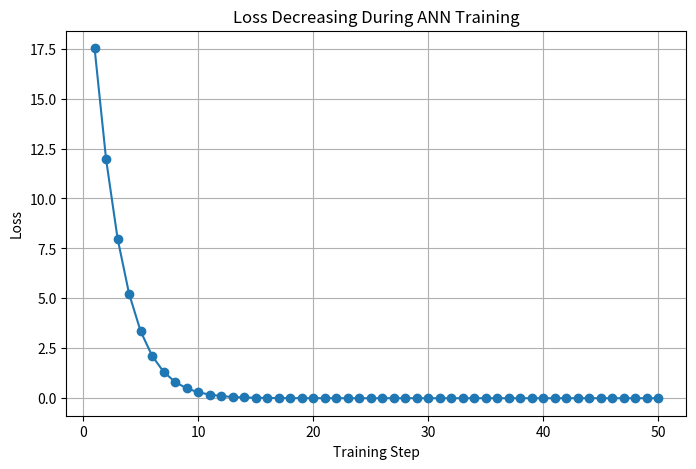
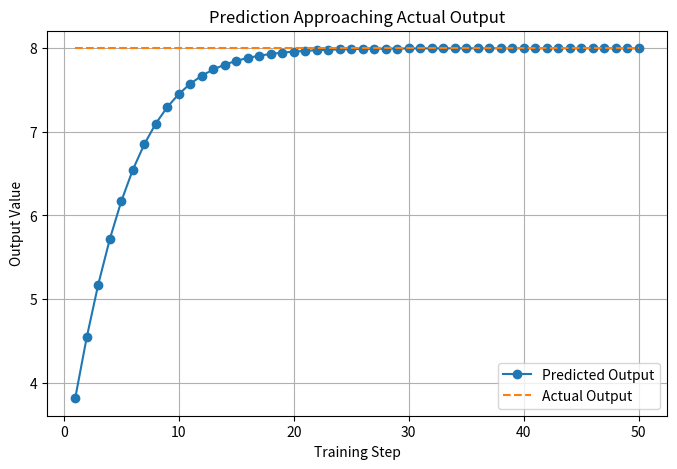
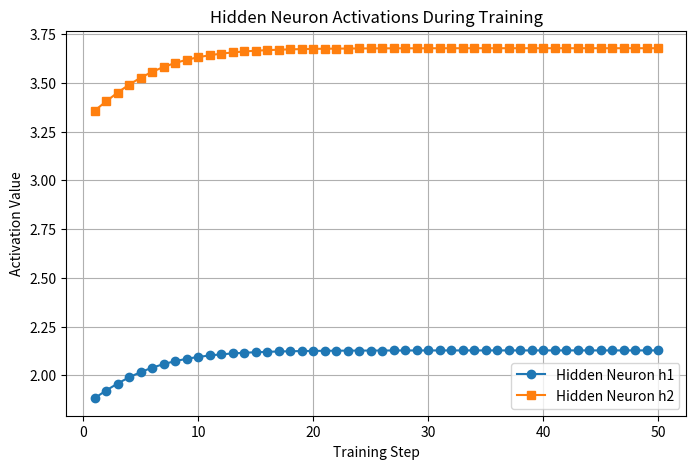
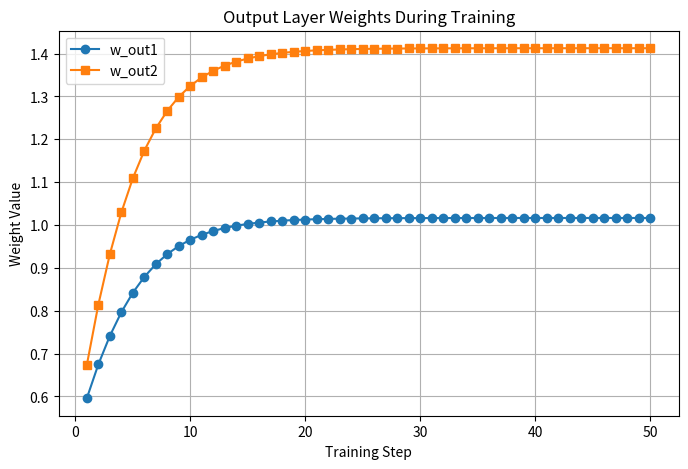
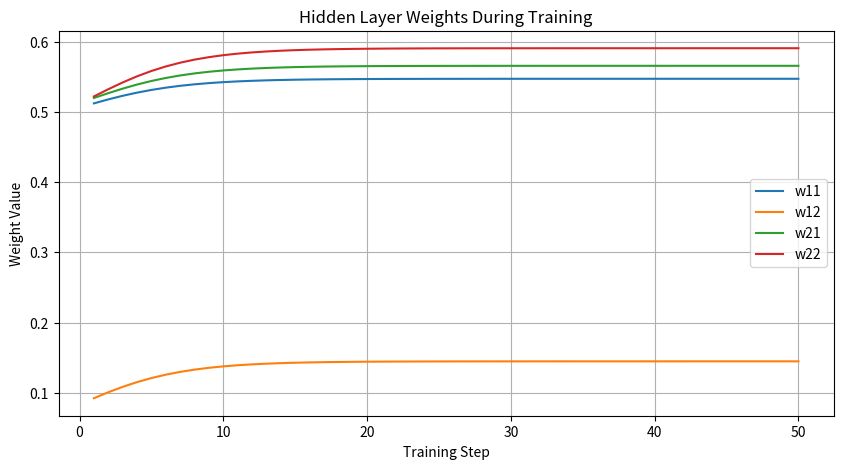
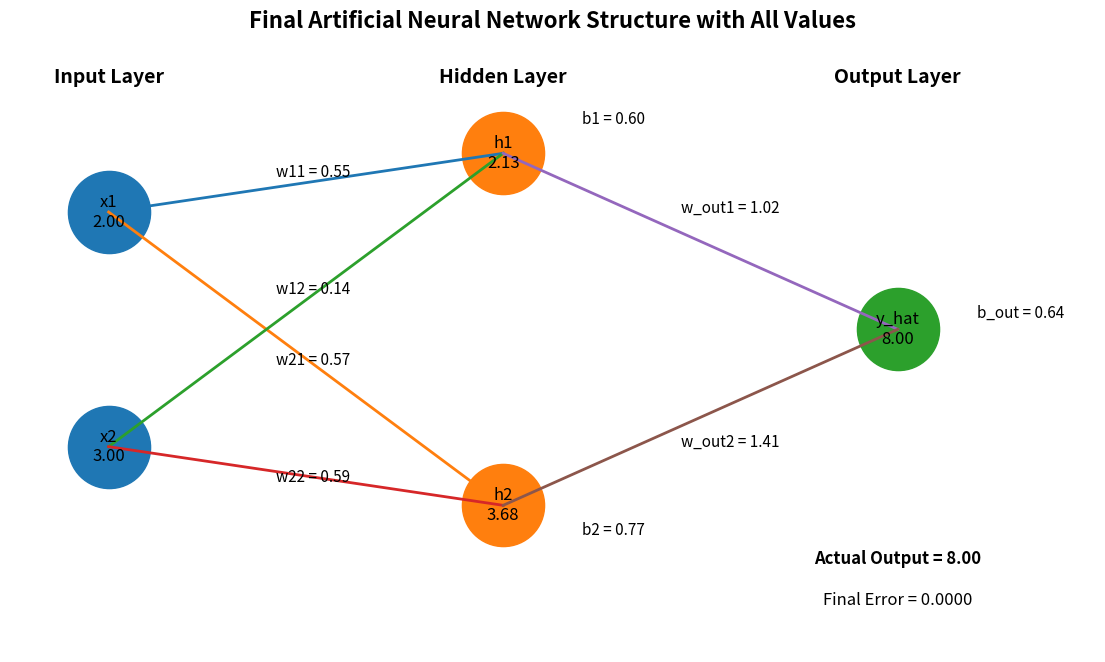

Write Python code to recreate these figures, in order.
# ---------------------------------------------------------
# Network : 2 Inputs -> 2 Hidden Neurons -> 1 Output
# ---------------------------------------------------------

import random
import matplotlib.pyplot as plt

print("\n==========================================================")
print("      KISHOR MULTI-NEURON ANN TRAINING DEMO")
print("==========================================================\n")

# ---------------------------------------------------------
# STEP 1 : INPUT DATA
# ---------------------------------------------------------
# Simple input values
x1 = 2.0
x2 = 3.0

# Expected output
actual_output = 8.0

print("INPUT DATA")
print("----------")
print(f"x1 = {x1}")
print(f"x2 = {x2}")
print(f"Actual Output = {actual_output}")

# ---------------------------------------------------------
# STEP 2 : INITIAL RANDOM WEIGHTS AND BIASES
# ---------------------------------------------------------

# Hidden neuron 1
w11 = random.uniform(0, 1)
w12 = random.uniform(0, 1)
b1 = random.uniform(0, 1)

# Hidden neuron 2
w21 = random.uniform(0, 1)
w22 = random.uniform(0, 1)
b2 = random.uniform(0, 1)

# Output neuron
w_out1 = random.uniform(0, 1)
w_out2 = random.uniform(0, 1)
b_out = random.uniform(0, 1)

learning_rate = 0.01

print("\nINITIAL PARAMETERS")
print("------------------")
print(f"w11 = {w11:.4f}, w12 = {w12:.4f}, b1 = {b1:.4f}")
print(f"w21 = {w21:.4f}, w22 = {w22:.4f}, b2 = {b2:.4f}")
print(f"w_out1 = {w_out1:.4f}, w_out2 = {w_out2:.4f}, b_out = {b_out:.4f}")
print(f"Learning Rate = {learning_rate}")

# ---------------------------------------------------------
# STEP 3 : LISTS FOR GRAPHICAL REPRESENTATION
# ---------------------------------------------------------

steps = []
loss_list = []
prediction_list = []
actual_list = []

h1_list = []
h2_list = []

w11_list = []
w12_list = []
w21_list = []
w22_list = []
wout1_list = []
wout2_list = []

# ---------------------------------------------------------
# STEP 4 : TRAINING LOOP
# ---------------------------------------------------------

for step in range(1, 51):

    print(f"\n==================== TRAINING STEP {step} ====================")

    # -----------------------------------------------------
    # FORWARD PASS - HIDDEN NEURON 1
    # -----------------------------------------------------
    z1 = (x1 * w11) + (x2 * w12) + b1
    h1 = max(0, z1)   # ReLU

    print("\nHidden Neuron 1")
    print(f"z1 = ({x1} * {w11:.4f}) + ({x2} * {w12:.4f}) + {b1:.4f} = {z1:.4f}")
    print(f"h1 = ReLU(z1) = {h1:.4f}")

    # -----------------------------------------------------
    # FORWARD PASS - HIDDEN NEURON 2
    # -----------------------------------------------------
    z2 = (x1 * w21) + (x2 * w22) + b2
    h2 = max(0, z2)   # ReLU

    print("\nHidden Neuron 2")
    print(f"z2 = ({x1} * {w21:.4f}) + ({x2} * {w22:.4f}) + {b2:.4f} = {z2:.4f}")
    print(f"h2 = ReLU(z2) = {h2:.4f}")

    # -----------------------------------------------------
    # FORWARD PASS - OUTPUT NEURON
    # -----------------------------------------------------
    predicted_output = (h1 * w_out1) + (h2 * w_out2) + b_out

    print("\nOutput Neuron")
    print(f"Predicted Output = ({h1:.4f} * {w_out1:.4f}) + ({h2:.4f} * {w_out2:.4f}) + {b_out:.4f}")
    print(f"Predicted Output = {predicted_output:.4f}")

    # -----------------------------------------------------
    # ERROR AND LOSS
    # -----------------------------------------------------
    error = actual_output - predicted_output
    loss = error ** 2

    print("\nError and Loss")
    print(f"Error = {actual_output:.4f} - {predicted_output:.4f} = {error:.4f}")
    print(f"Loss  = Error^2 = {loss:.4f}")

    # -----------------------------------------------------
    # STORE VALUES FOR GRAPHS
    # -----------------------------------------------------
    steps.append(step)
    loss_list.append(loss)
    prediction_list.append(predicted_output)
    actual_list.append(actual_output)

    h1_list.append(h1)
    h2_list.append(h2)

    w11_list.append(w11)
    w12_list.append(w12)
    w21_list.append(w21)
    w22_list.append(w22)
    wout1_list.append(w_out1)
    wout2_list.append(w_out2)

    # -----------------------------------------------------
    # SIMPLE WEIGHT UPDATE
    # -----------------------------------------------------
    # Output layer weights update
    w_out1 = w_out1 + (learning_rate * error * h1)
    w_out2 = w_out2 + (learning_rate * error * h2)
    b_out = b_out + (learning_rate * error)

    # Hidden layer rough update
    if z1 > 0:
        w11 = w11 + (learning_rate * error * x1 * w_out1 * 0.1)
        w12 = w12 + (learning_rate * error * x2 * w_out1 * 0.1)
        b1 = b1 + (learning_rate * error * w_out1 * 0.1)

    if z2 > 0:
        w21 = w21 + (learning_rate * error * x1 * w_out2 * 0.1)
        w22 = w22 + (learning_rate * error * x2 * w_out2 * 0.1)
        b2 = b2 + (learning_rate * error * w_out2 * 0.1)

    print("\nUpdated Parameters")
    print(f"w11 = {w11:.4f}, w12 = {w12:.4f}, b1 = {b1:.4f}")
    print(f"w21 = {w21:.4f}, w22 = {w22:.4f}, b2 = {b2:.4f}")
    print(f"w_out1 = {w_out1:.4f}, w_out2 = {w_out2:.4f}, b_out = {b_out:.4f}")

# ---------------------------------------------------------
# FINAL RESULT
# ---------------------------------------------------------

print("\n==========================================================")
print("FINAL RESULT AFTER TRAINING")
print("==========================================================\n")

final_z1 = (x1 * w11) + (x2 * w12) + b1
final_h1 = max(0, final_z1)

final_z2 = (x1 * w21) + (x2 * w22) + b2
final_h2 = max(0, final_z2)

final_output = (final_h1 * w_out1) + (final_h2 * w_out2) + b_out

print(f"Final Hidden Output h1 = {final_h1:.4f}")
print(f"Final Hidden Output h2 = {final_h2:.4f}")
print(f"Final Prediction       = {final_output:.4f}")
print(f"Actual Output          = {actual_output:.4f}")
print(f"Final Error            = {actual_output - final_output:.4f}")

# ---------------------------------------------------------
# GRAPH 1 : LOSS DECREASING
# ---------------------------------------------------------

plt.figure(figsize=(8, 5))
plt.plot(steps, loss_list, marker='o')
plt.title("Loss Decreasing During ANN Training")
plt.xlabel("Training Step")
plt.ylabel("Loss")
plt.grid(True)
plt.show()

# ---------------------------------------------------------
# GRAPH 2 : PREDICTION VS ACTUAL
# ---------------------------------------------------------

plt.figure(figsize=(8, 5))
plt.plot(steps, prediction_list, marker='o', label="Predicted Output")
plt.plot(steps, actual_list, linestyle='--', label="Actual Output")
plt.title("Prediction Approaching Actual Output")
plt.xlabel("Training Step")
plt.ylabel("Output Value")
plt.legend()
plt.grid(True)
plt.show()

# ---------------------------------------------------------
# GRAPH 3 : HIDDEN NEURON OUTPUTS
# ---------------------------------------------------------

plt.figure(figsize=(8, 5))
plt.plot(steps, h1_list, marker='o', label="Hidden Neuron h1")
plt.plot(steps, h2_list, marker='s', label="Hidden Neuron h2")
plt.title("Hidden Neuron Activations During Training")
plt.xlabel("Training Step")
plt.ylabel("Activation Value")
plt.legend()
plt.grid(True)
plt.show()

# ---------------------------------------------------------
# GRAPH 4 : OUTPUT WEIGHTS CHANGE
# ---------------------------------------------------------

plt.figure(figsize=(8, 5))
plt.plot(steps, wout1_list, marker='o', label="w_out1")
plt.plot(steps, wout2_list, marker='s', label="w_out2")
plt.title("Output Layer Weights During Training")
plt.xlabel("Training Step")
plt.ylabel("Weight Value")
plt.legend()
plt.grid(True)
plt.show()

# ---------------------------------------------------------
# GRAPH 5 : HIDDEN LAYER WEIGHTS CHANGE
# ---------------------------------------------------------

plt.figure(figsize=(10, 5))
plt.plot(steps, w11_list, label="w11")
plt.plot(steps, w12_list, label="w12")
plt.plot(steps, w21_list, label="w21")
plt.plot(steps, w22_list, label="w22")
plt.title("Hidden Layer Weights During Training")
plt.xlabel("Training Step")
plt.ylabel("Weight Value")
plt.legend()
plt.grid(True)
plt.show()

# ---------------------------------------------------------
# GRAPH 6 : FINAL ANN STRUCTURE WITH ALL VALUES
# ---------------------------------------------------------

plt.figure(figsize=(14, 8))

# -------------------------------
# Node positions
# -------------------------------

# Input layer
input_x = [1, 1]
input_y = [5, 1]

# Hidden layer
hidden_x = [5, 5]
hidden_y = [6, 0]

# Output layer
output_x = [9]
output_y = [3]

# -------------------------------
# Draw neurons
# -------------------------------

plt.scatter(input_x, input_y, s=3500)
plt.scatter(hidden_x, hidden_y, s=3500)
plt.scatter(output_x, output_y, s=3500)

# -------------------------------
# Draw connections
# -------------------------------

# Input -> Hidden
for i in range(2):
    for j in range(2):
        plt.plot([input_x[i], hidden_x[j]], [input_y[i], hidden_y[j]], linewidth=2)

# Hidden -> Output
for j in range(2):
    plt.plot([hidden_x[j], output_x[0]], [hidden_y[j], output_y[0]], linewidth=2)

# -------------------------------
# Label neurons with values
# -------------------------------

# Input neurons
plt.text(input_x[0], input_y[0], f"x1\n{x1:.2f}", ha='center', va='center', fontsize=12)
plt.text(input_x[1], input_y[1], f"x2\n{x2:.2f}", ha='center', va='center', fontsize=12)

# Hidden neurons
plt.text(hidden_x[0], hidden_y[0], f"h1\n{final_h1:.2f}", ha='center', va='center', fontsize=12)
plt.text(hidden_x[1], hidden_y[1], f"h2\n{final_h2:.2f}", ha='center', va='center', fontsize=12)

# Output neuron
plt.text(output_x[0], output_y[0], f"y_hat\n{final_output:.2f}", ha='center', va='center', fontsize=12)

# -------------------------------
# Layer labels
# -------------------------------

plt.text(1, 7.2, "Input Layer", ha='center', fontsize=14, fontweight='bold')
plt.text(5, 7.2, "Hidden Layer", ha='center', fontsize=14, fontweight='bold')
plt.text(9, 7.2, "Output Layer", ha='center', fontsize=14, fontweight='bold')

# -------------------------------
# Weight labels : Input -> Hidden
# -------------------------------

plt.text(2.7, 5.6, f"w11 = {w11:.2f}", fontsize=11)
plt.text(2.7, 3.6, f"w12 = {w12:.2f}", fontsize=11)
plt.text(2.7, 2.4, f"w21 = {w21:.2f}", fontsize=11)
plt.text(2.7, 0.4, f"w22 = {w22:.2f}", fontsize=11)

# -------------------------------
# Weight labels : Hidden -> Output
# -------------------------------

plt.text(6.8, 5.0, f"w_out1 = {w_out1:.2f}", fontsize=11)
plt.text(6.8, 1.0, f"w_out2 = {w_out2:.2f}", fontsize=11)

# -------------------------------
# Bias labels
# -------------------------------

plt.text(5.8, 6.5, f"b1 = {b1:.2f}", fontsize=11)
plt.text(5.8, -0.5, f"b2 = {b2:.2f}", fontsize=11)
plt.text(9.8, 3.2, f"b_out = {b_out:.2f}", fontsize=11)

# -------------------------------
# Extra information
# -------------------------------

plt.text(9, -1.0, f"Actual Output = {actual_output:.2f}", ha='center', fontsize=12, fontweight='bold')
plt.text(9, -1.7, f"Final Error = {actual_output - final_output:.4f}", ha='center', fontsize=12)

plt.title("Final Artificial Neural Network Structure with All Values", fontsize=16, fontweight='bold')
plt.xlim(0, 11)
plt.ylim(-2.5, 8)
plt.axis('off')
plt.show()

# ---------------------------------------------------------
# GRAPH 7 : ANIMATED ANN OUTPUT
# ---------------------------------------------------------

from matplotlib.animation import FuncAnimation

fig, ax = plt.subplots(figsize=(14, 8))

def update(frame):
    ax.clear()

    # Fixed positions
    input_x = [1, 1]
    input_y = [5, 1]

    hidden_x = [5, 5]
    hidden_y = [6, 0]

    output_x = [9]
    output_y = [3]

    # Current values from training history
    current_h1 = h1_list[frame]
    current_h2 = h2_list[frame]
    current_output = prediction_list[frame]

    current_w11 = w11_list[frame]
    current_w12 = w12_list[frame]
    current_w21 = w21_list[frame]
    current_w22 = w22_list[frame]
    current_wout1 = wout1_list[frame]
    current_wout2 = wout2_list[frame]

    # Draw neurons
    ax.scatter(input_x, input_y, s=3500)
    ax.scatter(hidden_x, hidden_y, s=3500)
    ax.scatter(output_x, output_y, s=3500)

    # Draw connections
    for i in range(2):
        for j in range(2):
            ax.plot([input_x[i], hidden_x[j]], [input_y[i], hidden_y[j]], linewidth=2)

    for j in range(2):
        ax.plot([hidden_x[j], output_x[0]], [hidden_y[j], output_y[0]], linewidth=2)

    # Label neuron values
    ax.text(input_x[0], input_y[0], f"x1\n{x1:.2f}", ha='center', va='center', fontsize=12)
    ax.text(input_x[1], input_y[1], f"x2\n{x2:.2f}", ha='center', va='center', fontsize=12)

    ax.text(hidden_x[0], hidden_y[0], f"h1\n{current_h1:.2f}", ha='center', va='center', fontsize=12)
    ax.text(hidden_x[1], hidden_y[1], f"h2\n{current_h2:.2f}", ha='center', va='center', fontsize=12)

    ax.text(output_x[0], output_y[0], f"y_hat\n{current_output:.2f}", ha='center', va='center', fontsize=12)

    # Layer names
    ax.text(1, 7.2, "Input Layer", ha='center', fontsize=14, fontweight='bold')
    ax.text(5, 7.2, "Hidden Layer", ha='center', fontsize=14, fontweight='bold')
    ax.text(9, 7.2, "Output Layer", ha='center', fontsize=14, fontweight='bold')

    # Weight labels
    ax.text(2.7, 5.6, f"w11 = {current_w11:.2f}", fontsize=11)
    ax.text(2.7, 3.6, f"w12 = {current_w12:.2f}", fontsize=11)
    ax.text(2.7, 2.4, f"w21 = {current_w21:.2f}", fontsize=11)
    ax.text(2.7, 0.4, f"w22 = {current_w22:.2f}", fontsize=11)

    ax.text(6.8, 5.0, f"w_out1 = {current_wout1:.2f}", fontsize=11)
    ax.text(6.8, 1.0, f"w_out2 = {current_wout2:.2f}", fontsize=11)

    # Step info
    ax.text(9, -1.0, f"Training Step = {steps[frame]}", ha='center', fontsize=12, fontweight='bold')
    ax.text(9, -1.7, f"Predicted = {current_output:.4f}   Actual = {actual_output:.4f}", ha='center', fontsize=12)
    ax.text(9, -2.4, f"Loss = {loss_list[frame]:.4f}", ha='center', fontsize=12)

    ax.set_title("Animated ANN Learning Process", fontsize=16, fontweight='bold')
    ax.set_xlim(0, 11)
    ax.set_ylim(-3, 8)
    ax.axis('off')

ani = FuncAnimation(fig, update, frames=len(steps), interval=700, repeat=True)
plt.show()
